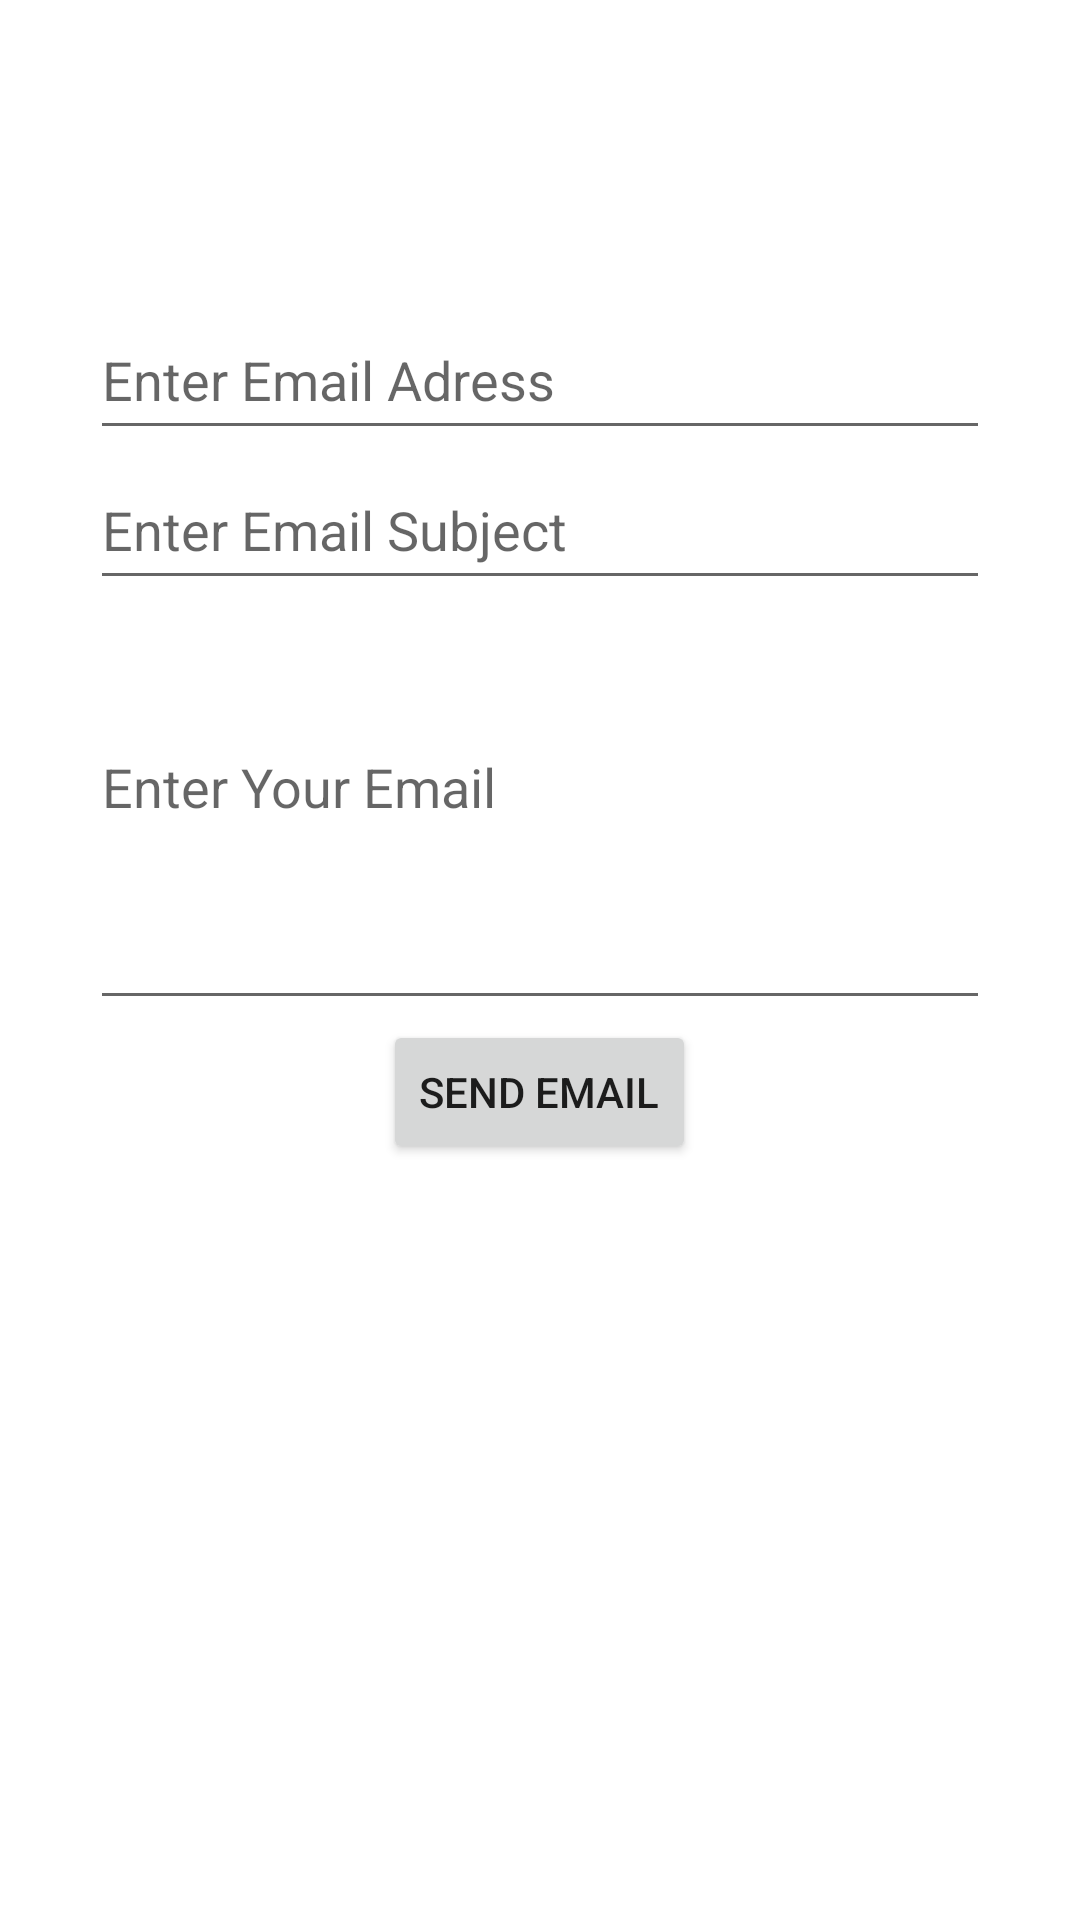

This screen was rendered from an Android layout file. Write that file and the resources it references.
<!-- AndroidManifest.xml: application theme Base.Theme_FlagQuiz2 -->
<!-- res/layout/activity_send_email.xml -->
<?xml version="1.0" encoding="utf-8"?>
<LinearLayout
    xmlns:android="http://schemas.android.com/apk/res/android"
    xmlns:app="http://schemas.android.com/apk/res-auto"
    xmlns:tools="http://schemas.android.com/tools"
    android:id="@+id/main"
    android:orientation="vertical"
    android:layout_width="match_parent"
    android:layout_height="match_parent"
    android:layout_gravity="center"
    tools:context="com.plracticalcoding.android_features.SendEmailActivity">


    <EditText
        android:id="@+id/editemailadress"
        android:layout_width="300dp"
        android:layout_height="50dp"
        android:layout_gravity="center"
        android:layout_marginTop="100dp"
        android:ems="10"
        android:hint="Enter Email Adress"
        android:inputType="text"
        android:text="" />

    <EditText
        android:id="@+id/editTextsubject"
        android:layout_width="300dp"
        android:layout_gravity="center"
        android:layout_height="50dp"
        android:ems="10"
        android:hint="Enter Email Subject"
        android:inputType="text"
        android:text=""
       />

    <EditText
        android:id="@+id/editTextemail"
        android:layout_width="300dp"
        android:layout_height="100dp"
        android:layout_gravity="center"
        android:layout_marginTop="40dp"
        android:ems="10"
        android:gravity="start|top"
        android:hint="Enter Your Email "
        android:inputType="textMultiLine"
     />

    <Button
        android:layout_gravity="center"
        android:id="@+id/sendEmail"
        android:layout_width="wrap_content"
        android:layout_height="wrap_content"
        android:text="SEND Email"
         />


</LinearLayout>
<!-- resources referenced by this layout -->
<resources>
  <style name="Base.Theme_FlagQuiz2" parent="Theme.MaterialComponents.DayNight.NoActionBar">
          <item name="android:windowSplashScreenAnimatedIcon">@drawable/quiz_24px</item>
          <item name="android:windowSplashScreenIconBackgroundColor">@color/green</item>
          <item name="android:windowSplashScreenBrandingImage">@drawable/mbarek_dev_logo</item>
          <item name="colorPrimary">@color/blue</item>
      </style>
  <!-- drawable quiz_24px (drawable) -->
  <vector xmlns:android="http://schemas.android.com/apk/res/android"
      android:width="24dp"
      android:height="24dp"
      android:tint="#FFFFFF"
      android:viewportWidth="960"
      android:viewportHeight="960">
  
      <group
          android:pivotX="480"
          android:scaleX="0.5"
          android:scaleY="0.5"
  
          >
          <path
              android:fillColor="@android:color/white"
              android:pathData="M560,600Q577,600 589.5,587.5Q602,575 602,558Q602,541 589.5,528.5Q577,516 560,516Q543,516 530.5,528.5Q518,541 518,558Q518,575 530.5,587.5Q543,600 560,600ZM530,472L590,472Q590,443 596,429.5Q602,416 624,394Q654,364 664,345.5Q674,327 674,302Q674,257 642.5,228.5Q611,200 560,200Q519,200 488.5,223Q458,246 446,284L500,306Q509,281 524.5,268.5Q540,256 560,256Q584,256 599,269.5Q614,283 614,306Q614,320 606,332.5Q598,345 578,364Q545,393 537.5,409.5Q530,426 530,472ZM320,720Q287,720 263.5,696.5Q240,673 240,640L240,160Q240,127 263.5,103.5Q287,80 320,80L800,80Q833,80 856.5,103.5Q880,127 880,160L880,640Q880,673 856.5,696.5Q833,720 800,720L320,720ZM320,640L800,640Q800,640 800,640Q800,640 800,640L800,160Q800,160 800,160Q800,160 800,160L320,160Q320,160 320,160Q320,160 320,160L320,640Q320,640 320,640Q320,640 320,640ZM160,880Q127,880 103.5,856.5Q80,833 80,800L80,240L160,240L160,800Q160,800 160,800Q160,800 160,800L720,800L720,880L160,880ZM320,160L320,160Q320,160 320,160Q320,160 320,160L320,640Q320,640 320,640Q320,640 320,640L320,640Q320,640 320,640Q320,640 320,640L320,160Q320,160 320,160Q320,160 320,160Z" />
      </group>
  
  </vector>
  <color name="green">#00BCD4</color>
  <color name="blue">#F10D6FBD</color>
</resources>
